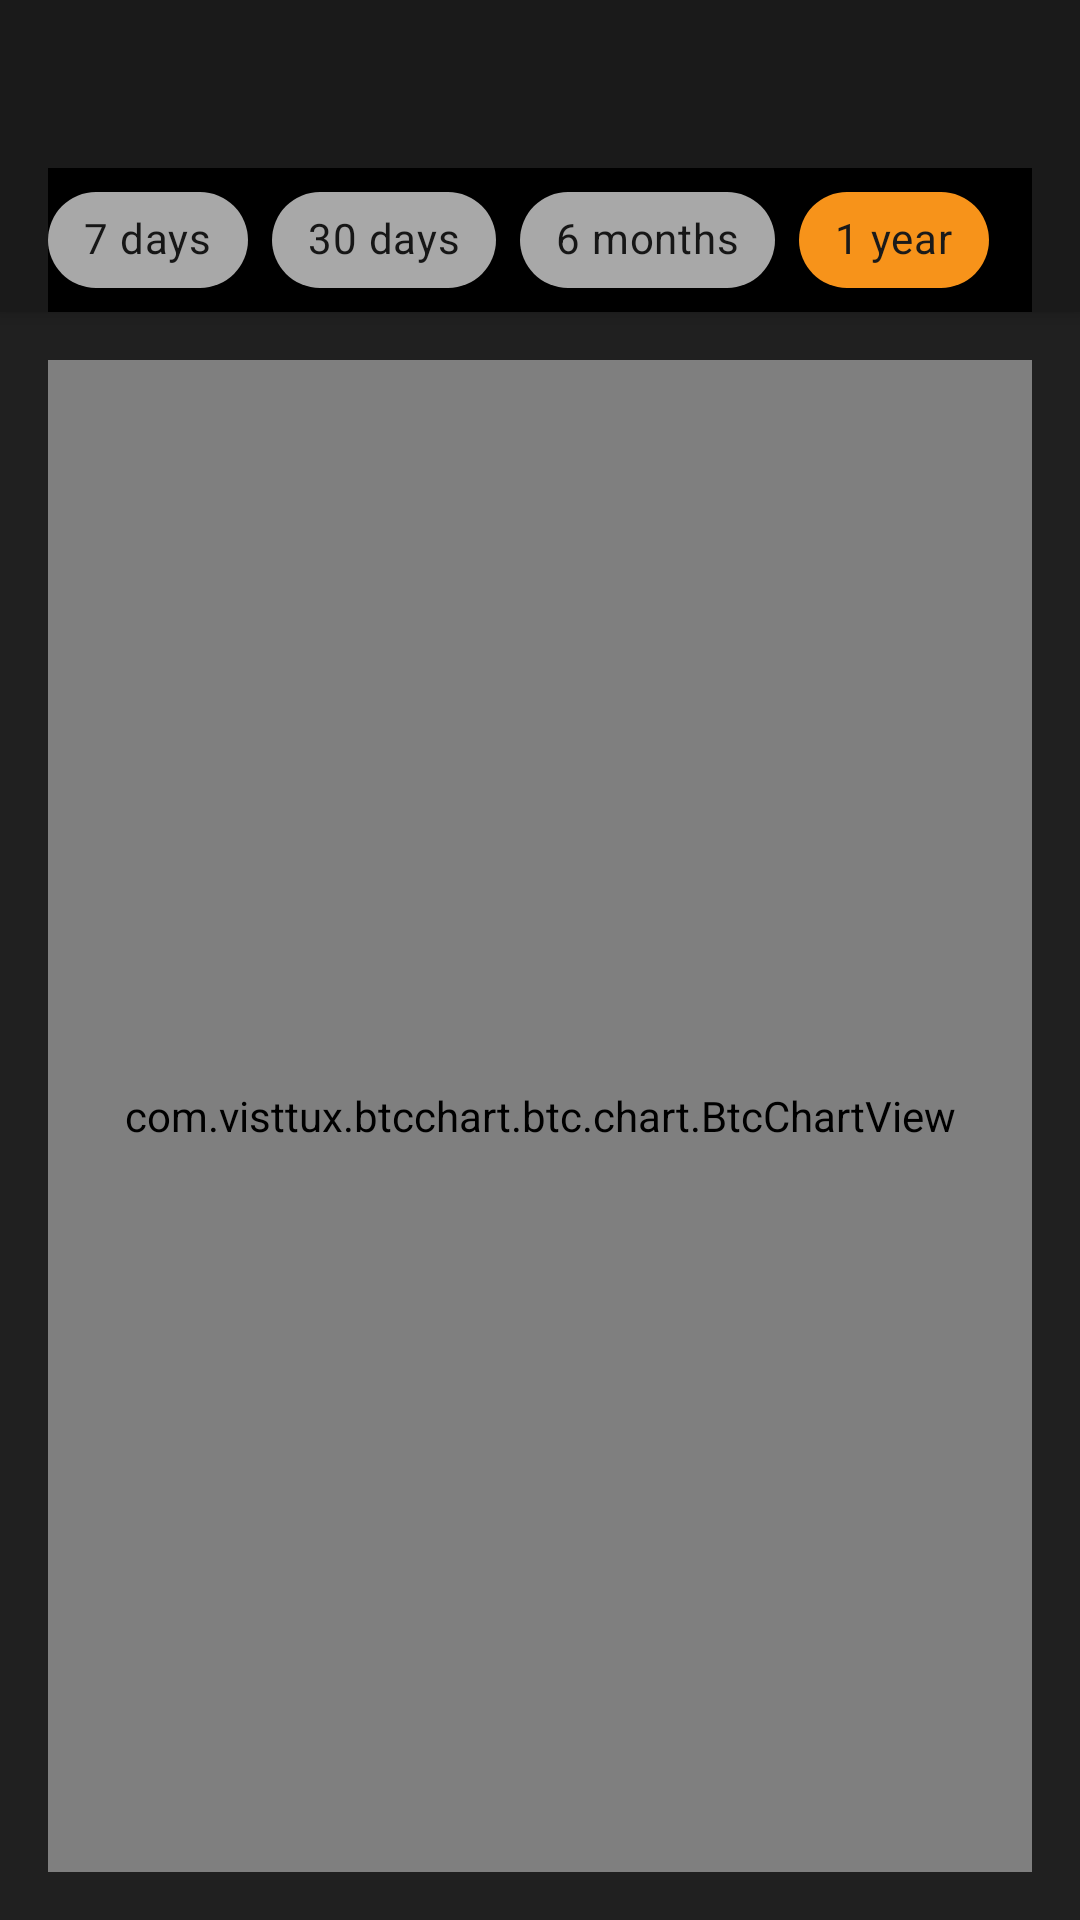

The Android layout XML behind this screen, and the referenced resources:
<!-- AndroidManifest.xml: application theme AppTheme -->
<!-- res/layout/chart_fragment_view.xml -->
<?xml version="1.0" encoding="utf-8"?>
<androidx.constraintlayout.widget.ConstraintLayout
        xmlns:app="http://schemas.android.com/apk/res-auto"
        xmlns:android="http://schemas.android.com/apk/res/android"
        xmlns:tools="http://schemas.android.com/tools"
        android:background="@color/dark_background"
        android:layout_width="match_parent"
        android:layout_height="match_parent">

    <com.google.android.material.appbar.AppBarLayout
            android:id="@+id/appBarLayout"
            android:background="?attr/colorPrimary"
            android:layout_width="match_parent"
            android:layout_height="wrap_content"
            android:elevation="@dimen/default_elevation"
            app:layout_constraintTop_toTopOf="parent"
            app:layout_constraintStart_toStartOf="parent"
            app:layout_constraintEnd_toEndOf="parent">

        <androidx.appcompat.widget.Toolbar
                android:id="@+id/toolbar"
                android:layout_width="match_parent"
                android:layout_height="?attr/actionBarSize"
                android:background="?attr/colorPrimary"
                app:titleTextColor="@color/white"/>

        <include layout="@layout/chart_range_selector"/>

    </com.google.android.material.appbar.AppBarLayout>

    <ProgressBar
            android:id="@+id/loading"
            android:layout_width="@dimen/progress_bar_size"
            android:layout_height="@dimen/progress_bar_size"
            tools:visibility="gone"
            app:layout_constraintLeft_toLeftOf="parent"
            app:layout_constraintRight_toRightOf="parent"
            app:layout_constraintTop_toTopOf="parent"
            app:layout_constraintBottom_toBottomOf="parent"/>

    <com.example.btcchart.btc.chart.BtcChartView
            android:id="@+id/chart"
            android:layout_width="0dp"
            android:layout_height="0dp"
            android:layout_margin="@dimen/margin_2x"
            app:layout_constraintStart_toStartOf="parent"
            app:layout_constraintBottom_toBottomOf="parent"
            app:layout_constraintEnd_toEndOf="parent"
            app:layout_constraintTop_toBottomOf="@+id/appBarLayout"/>

</androidx.constraintlayout.widget.ConstraintLayout>
<!-- res/layout/chart_range_selector.xml (included above) -->
<?xml version="1.0" encoding="utf-8"?>
<HorizontalScrollView
        xmlns:app="http://schemas.android.com/apk/res-auto"
        xmlns:android="http://schemas.android.com/apk/res/android" xmlns:tools="http://schemas.android.com/tools"
        tools:background="@color/colorPrimaryDark"
        android:layout_width="match_parent"
        android:layout_height="wrap_content"
        android:layout_marginStart="@dimen/margin_2x"
        android:layout_marginEnd="@dimen/margin_2x">
    <com.google.android.material.chip.ChipGroup
            android:id="@+id/chipGroup"
            android:layout_width="wrap_content"
            android:layout_height="wrap_content"
            app:singleLine="true"
            app:singleSelection="true"
            app:checkedChip="@id/chip1y"
    >
        <com.google.android.material.chip.Chip
                android:id="@+id/chip7d"
                style="@style/ChipChoice"
                android:text="@string/_7_days"
        />
        <com.google.android.material.chip.Chip
                android:id="@+id/chip30d"
                style="@style/ChipChoice"
                android:text="@string/_30_days"
        />
        <com.google.android.material.chip.Chip
                android:id="@+id/chip6m"
                style="@style/ChipChoice"
                android:text="@string/_6_months"
        />

        <com.google.android.material.chip.Chip
                android:id="@+id/chip1y"
                style="@style/ChipChoice"
                android:text="@string/_1_year"
        />

    </com.google.android.material.chip.ChipGroup>
</HorizontalScrollView>
<!-- resources referenced by this layout -->
<resources>
  <color name="colorPrimaryDark">#000000</color>
  <color name="dark_background">#202020</color>
  <color name="white">#ffffff</color>
  <dimen name="default_elevation">4dp</dimen>
  <dimen name="margin_2x">16dp</dimen>
  <dimen name="progress_bar_size">50dp</dimen>
  <string name="_1_year">1 year</string>
  <string name="_30_days">30 days</string>
  <string name="_6_months">6 months</string>
  <string name="_7_days">7 days</string>
  <style name="ChipChoice" parent="@style/Widget.MaterialComponents.Chip.Choice">
      <item name="android:layout_width">wrap_content</item>
      <item name="android:layout_height">wrap_content</item>
      <item name="chipBackgroundColor">@color/chip_state</item>
    </style>
  <style name="AppTheme" parent="Theme.MaterialComponents.DayNight.NoActionBar">
      
      <item name="colorPrimary">@color/colorPrimary</item>
      <item name="colorPrimaryDark">@color/colorPrimaryDark</item>
      <item name="colorAccent">@color/colorAccent</item>
    </style>
  <color name="colorPrimary">#1a1a1a</color>
  <color name="colorAccent">#f7931a</color>
</resources>
